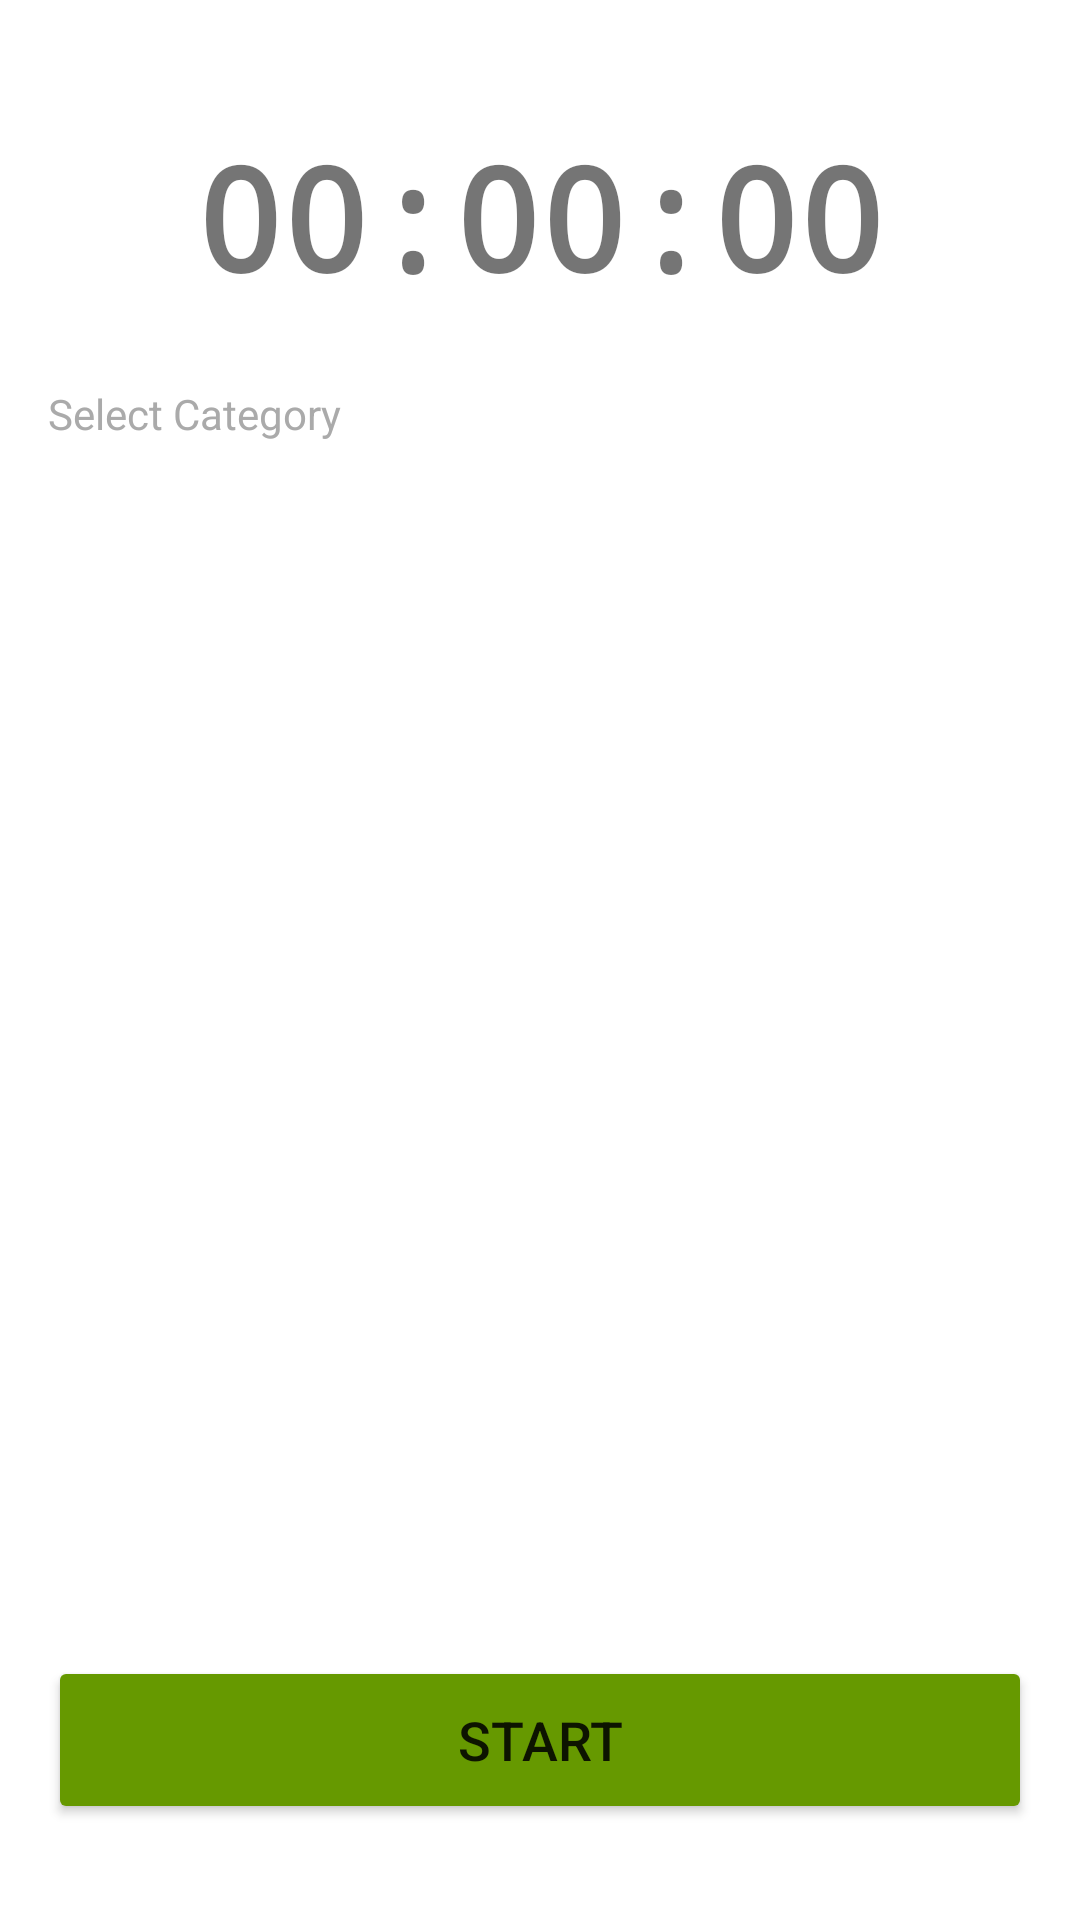

The Android layout XML behind this screen, and the referenced resources:
<!-- AndroidManifest.xml: application theme Theme.Timesheet -->
<!-- res/layout/fragment_timer.xml -->
<?xml version="1.0" encoding="utf-8"?>
<androidx.constraintlayout.widget.ConstraintLayout
    xmlns:android="http://schemas.android.com/apk/res/android"
    xmlns:app="http://schemas.android.com/apk/res-auto"
    android:layout_width="match_parent"
    android:layout_height="match_parent"
    android:padding="16dp">

    <TextView
        android:id="@+id/tv_elapsed"
        android:layout_width="wrap_content"
        android:layout_height="wrap_content"
        android:text="00:00:00"
        android:textSize="48sp"
        android:textStyle="bold"
        android:fontFamily="monospace"
        app:layout_constraintTop_toTopOf="parent"
        app:layout_constraintStart_toStartOf="parent"
        app:layout_constraintEnd_toEndOf="parent"
        android:layout_marginTop="24dp" />

    <TextView
        android:id="@+id/tv_active_category"
        android:layout_width="wrap_content"
        android:layout_height="wrap_content"
        android:textSize="16sp"
        android:textColor="@color/colorPrimary"
        android:visibility="gone"
        app:layout_constraintTop_toBottomOf="@id/tv_elapsed"
        app:layout_constraintStart_toStartOf="parent"
        app:layout_constraintEnd_toEndOf="parent"
        android:layout_marginTop="4dp" />

    <TextView
        android:layout_width="wrap_content"
        android:layout_height="wrap_content"
        android:text="Select Category"
        android:textSize="14sp"
        android:textColor="@android:color/darker_gray"
        android:id="@+id/tv_label_categories"
        app:layout_constraintTop_toBottomOf="@id/tv_active_category"
        app:layout_constraintStart_toStartOf="parent"
        android:layout_marginTop="24dp" />

    <androidx.recyclerview.widget.RecyclerView
        android:id="@+id/rv_categories"
        android:layout_width="0dp"
        android:layout_height="0dp"
        app:layoutManager="androidx.recyclerview.widget.GridLayoutManager"
        app:spanCount="2"
        app:layout_constraintTop_toBottomOf="@id/tv_label_categories"
        app:layout_constraintBottom_toTopOf="@id/btn_start_stop"
        app:layout_constraintStart_toStartOf="parent"
        app:layout_constraintEnd_toEndOf="parent"
        android:layout_marginTop="8dp"
        android:layout_marginBottom="16dp" />

    <Button
        android:id="@+id/btn_start_stop"
        android:layout_width="0dp"
        android:layout_height="56dp"
        android:text="Start"
        android:textSize="18sp"
        android:backgroundTint="@android:color/holo_green_dark"
        app:layout_constraintBottom_toBottomOf="parent"
        app:layout_constraintStart_toStartOf="parent"
        app:layout_constraintEnd_toEndOf="parent"
        android:layout_marginBottom="16dp" />

</androidx.constraintlayout.widget.ConstraintLayout>
<!-- resources referenced by this layout -->
<resources>
  <color name="colorPrimary">#1976D2</color>
  <style name="Theme.Timesheet" parent="Theme.MaterialComponents.DayNight.DarkActionBar">
          <item name="colorPrimary">@color/colorPrimary</item>
          <item name="colorPrimaryVariant">@color/colorPrimaryDark</item>
          <item name="colorOnPrimary">@color/white</item>
          <item name="colorSecondary">@color/colorAccent</item>
          <item name="android:statusBarColor">@color/colorPrimaryDark</item>
      </style>
  <color name="colorPrimaryDark">#0D47A1</color>
  <color name="white">#FFFFFF</color>
  <color name="colorAccent">#FF5722</color>
</resources>
